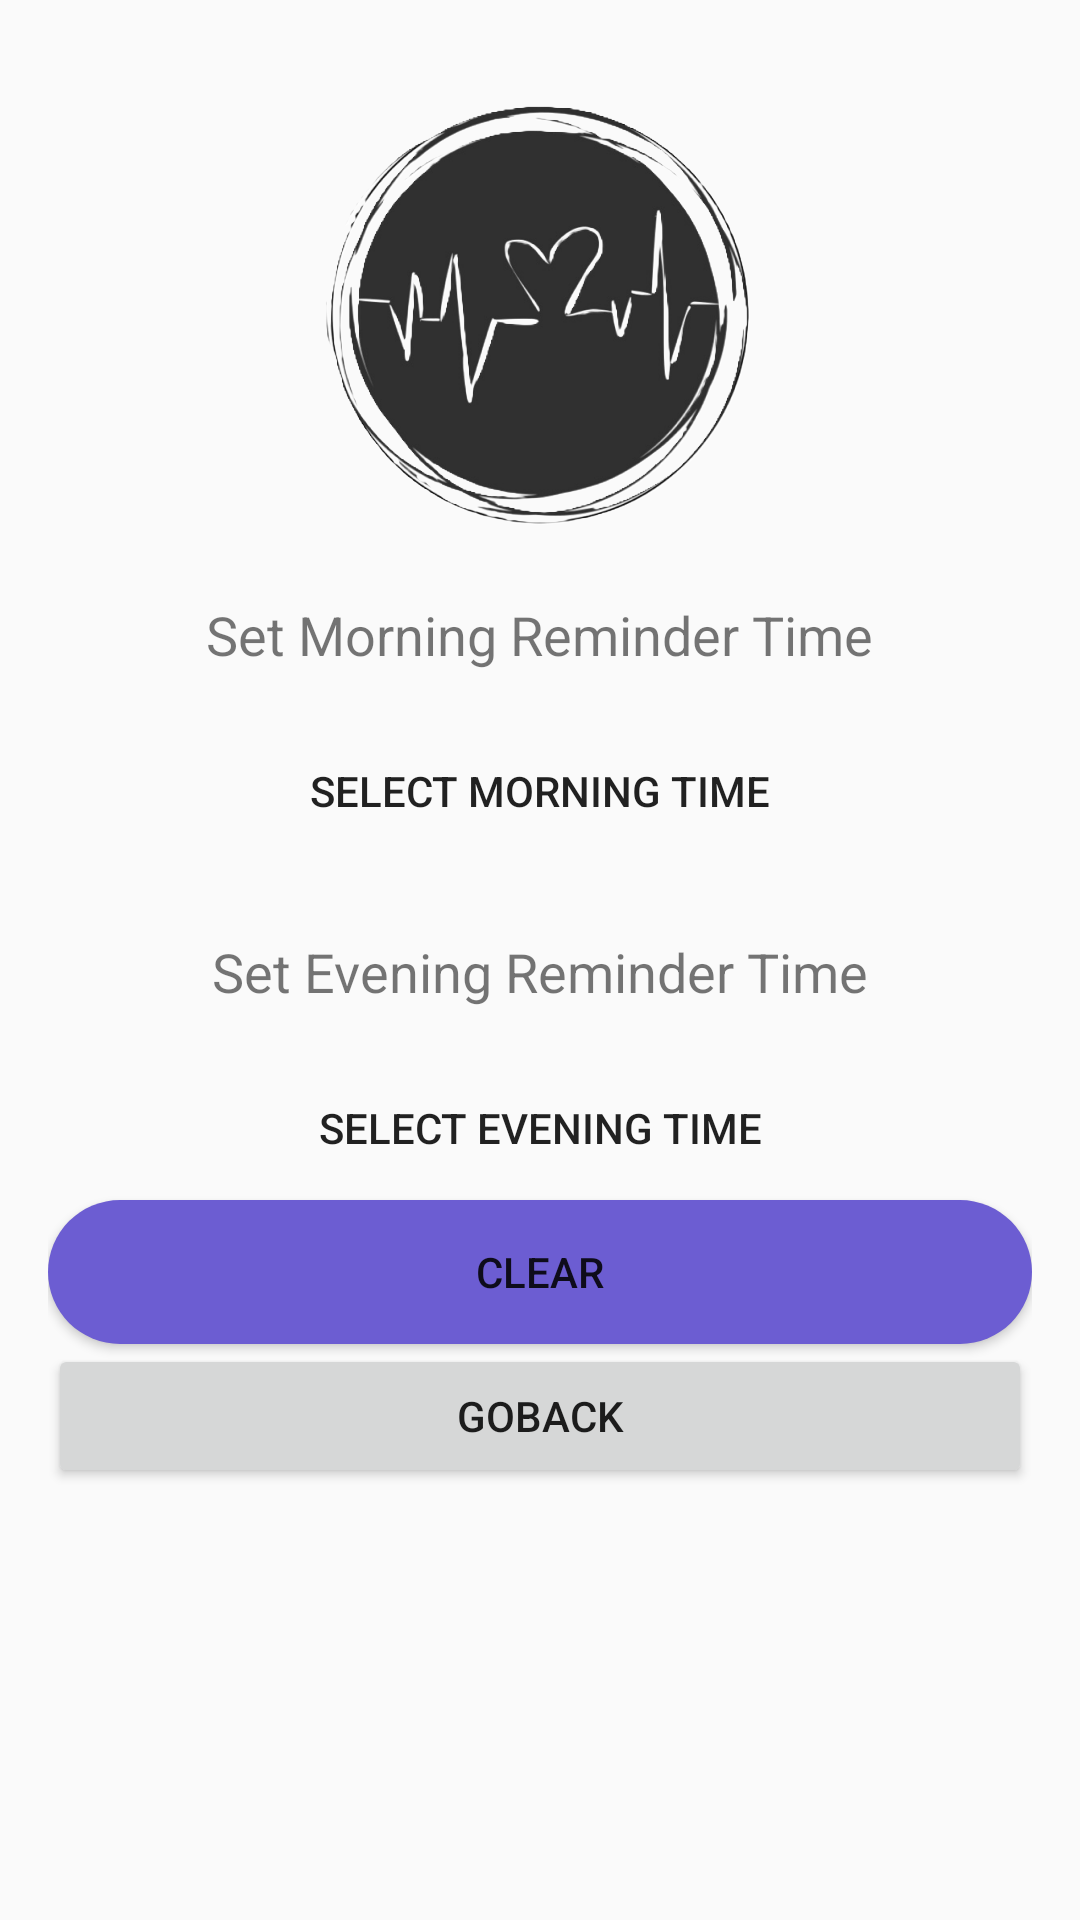

Write the Android layout XML for this screen, with the resource values it uses.
<!-- AndroidManifest.xml: application theme Theme.MyFirstApp -->
<!-- res/layout/activity_set_notification.xml -->
<?xml version="1.0" encoding="utf-8"?>
<androidx.appcompat.widget.LinearLayoutCompat xmlns:android="http://schemas.android.com/apk/res/android"
    xmlns:app="http://schemas.android.com/apk/res-auto"
    xmlns:tools="http://schemas.android.com/tools"
    android:id="@+id/main"
    android:layout_width="match_parent"
    android:layout_height="match_parent"
    tools:context=".notifications.SetNotificationActivity">

    <LinearLayout
        android:layout_width="match_parent"
        android:layout_height="wrap_content"
        android:gravity="center"
        android:orientation="vertical"
        android:padding="16dp">

        <ImageView
            android:id="@+id/imageView16"
            android:layout_width="match_parent"
            android:layout_height="wrap_content"
            app:srcCompat="@drawable/caremate_logo" />

        <TextView
            android:layout_width="wrap_content"
            android:layout_height="wrap_content"
            android:layout_marginBottom="16dp"
            android:text="Set Morning Reminder Time"
            android:textSize="18sp" />

        <Button
            android:id="@+id/morningTimeButton"
            android:layout_width="match_parent"
            android:layout_height="wrap_content"
            android:backgroundTint="@color/pink"
            android:background="@drawable/button_background_pink"
            android:layout_marginBottom="24dp"
            android:text="Select Morning Time" />

        <TextView
            android:layout_width="wrap_content"
            android:layout_height="wrap_content"
            android:layout_marginBottom="16dp"
            android:text="Set Evening Reminder Time"
            android:textSize="18sp" />

        <Button
            android:id="@+id/eveningTimeButton"
            android:layout_width="match_parent"
            android:layout_height="wrap_content"
            android:backgroundTint="@color/pink"
            android:background="@drawable/button_background_pink"
            android:text="Select Evening Time" />

        <Button
            android:id="@+id/clear"
            android:layout_width="match_parent"
            android:layout_height="wrap_content"
            android:backgroundTint="@color/purple"
            android:background="@drawable/button_backgound_purple"
            android:text="Clear" />

        <Button
            android:id="@+id/gobackbutton1"
            android:layout_width="match_parent"
            android:layout_height="wrap_content"
            android:text="GoBack" />

        <ImageView
            android:id="@+id/imageView20"
            android:layout_width="match_parent"
            android:layout_height="wrap_content"
            app:srcCompat="@drawable/top_login" />

    </LinearLayout>


</androidx.appcompat.widget.LinearLayoutCompat>
<!-- resources referenced by this layout -->
<resources>
  <color name="pink">#f5a2b9</color>
  <color name="purple">#6c5dd2</color>
  <!-- drawable button_backgound_purple (drawable) -->
  <?xml version="1.0" encoding="utf-8"?>
  <selector xmlns:android="http://schemas.android.com/apk/res/android">
      <item>
          <shape android:shape="rectangle">
              <solid android:color="@color/purple"/>
              <corners android:radius="50dp"/>
          </shape>
      </item>
  </selector>
  <!-- drawable caremate_logo: png bitmap (drawable-nodpi, 110207 bytes) -->
  <style name="Theme.MyFirstApp" parent="Theme.AppCompat.Light.NoActionBar">
          
          <item name="colorPrimary">@color/purple_500</item>
          <item name="colorPrimaryVariant">@color/purple_700</item>
          <item name="colorOnPrimary">@color/white</item>
          
          <item name="colorSecondary">@color/teal_200</item>
          <item name="colorSecondaryVariant">@color/teal_700</item>
          <item name="colorOnSecondary">@color/black</item>
          
          <item name="android:statusBarColor">?attr/colorPrimaryVariant</item>
          
      </style>
  <color name="purple_500">#FF6200EE</color>
  <color name="purple_700">#FF3700B3</color>
  <color name="white">#FFFFFF</color>
  <color name="teal_200">#FF03DAC5</color>
  <color name="teal_700">#FF018786</color>
  <color name="black">#FF000000</color>
</resources>
